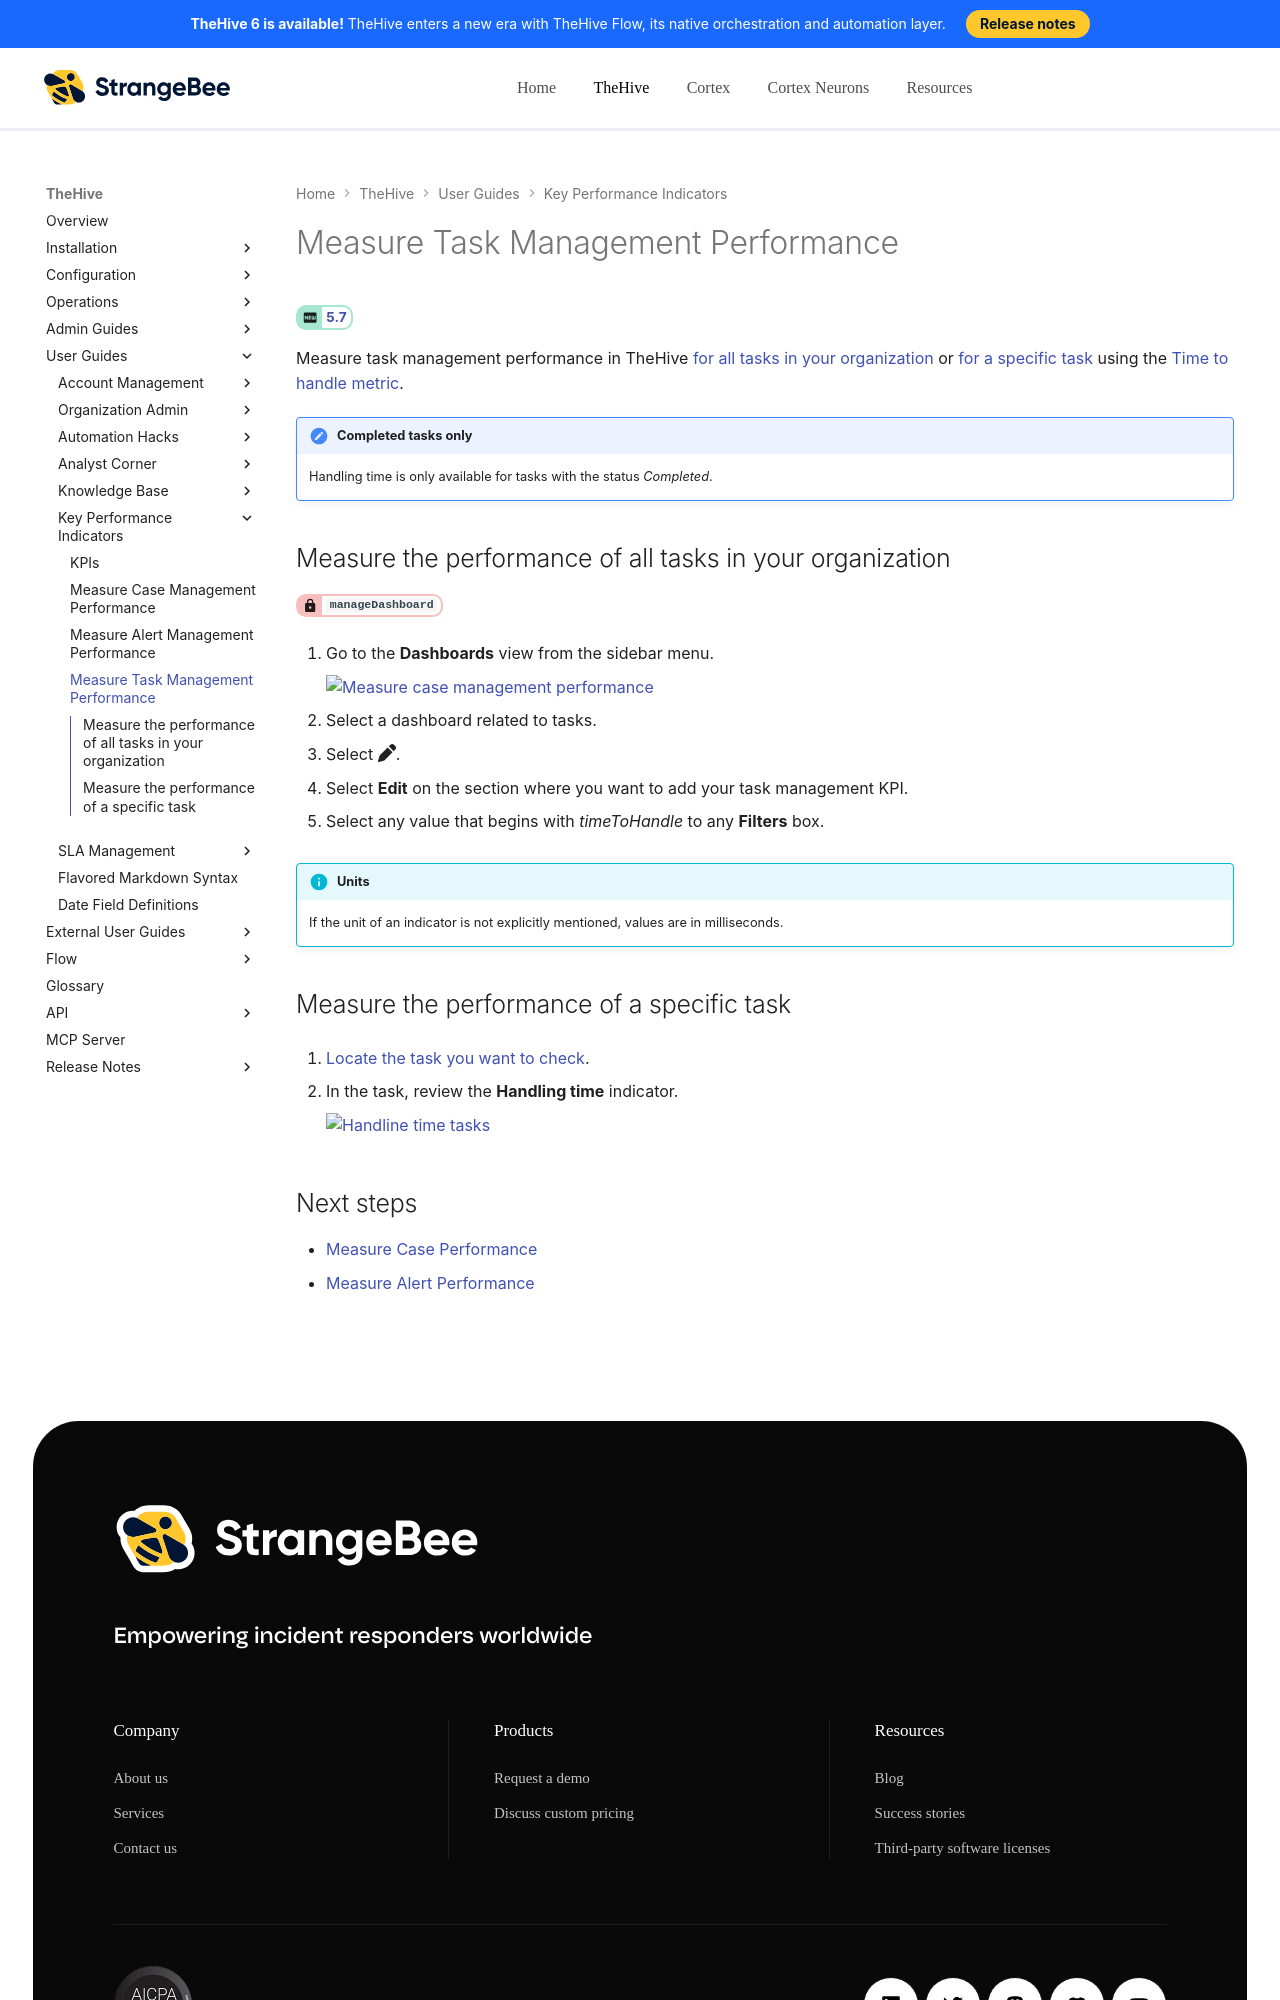

repository: StrangeBeeCorp/docs · page: thehive/user-guides/key-performance-indicators/measure-task-management-performance/index.html · generator: mkdocs

# Measure Task Management Performance

<!-- md:version 5.7 -->

Measure task management performance in TheHive [for all tasks in your organization](#measure-the-performance-of-all-tasks-in-your-organization) or [for a specific task](#measure-the-performance-of-a-specific-task) using the [Time to handle metric](key-performance-indicators.md#time-to-handle-tasks).

!!! note "Completed tasks only"
    Handling time is only available for tasks with the status *Completed*.

## Measure the performance of all tasks in your organization

<!-- md:permission `manageDashboard` -->

1. Go to the **Dashboards** view from the sidebar menu.

    ![Measure case management performance](../../images/user-guides/kpis/measure-case-management-performance.png)

2. Select a dashboard related to tasks.

3. Select :fontawesome-solid-pen:.

4. Select **Edit** on the section where you want to add your task management KPI.

5. Select any value that begins with *timeToHandle* to any **Filters** box.

{% include-markdown "includes/units-time-to.md" %}
